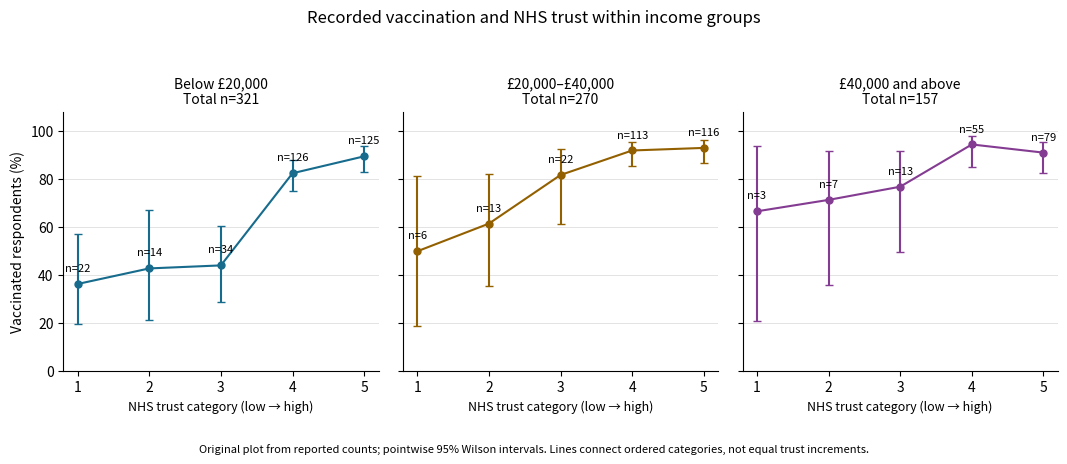

This figure's Python source: (Note: this script raises an exception after producing the figure.)
"""Original count-based plot. Tested with Python 3.14.4, NumPy 2.3.5,
Matplotlib 3.10.7+dfsg1. Output: basename PNG in process CWD.
"""
from pathlib import Path
import matplotlib
matplotlib.use('Agg')
import matplotlib.pyplot as plt
import numpy as np
from statistics import NormalDist


def wilson(k, n):
    p = k / n
    z = NormalDist().inv_cdf(0.975)
    denom = 1 + z*z/n
    center = (p + z*z/(2*n))/denom
    half = z*np.sqrt(p*(1-p)/n + z*z/(4*n*n))/denom
    return center-half, center+half


def main():
    tables = [
        np.array([[14, 8], [8, 6], [19, 15], [22, 104], [13, 112]]),
        np.array([[3, 3], [5, 8], [4, 18], [9, 104], [8, 108]]),
        np.array([[1, 2], [2, 5], [3, 10], [3, 52], [7, 72]]),
    ]
    labels = ['Below £20,000', '£20,000–£40,000', '£40,000 and above']
    colors = ['#176b8c', '#936000', '#843c92']
    fig, axes = plt.subplots(1, 3, figsize=(10.8, 4.6), dpi=110, sharey=True)
    fig.patch.set_facecolor('white')
    for ax, tab, label, color in zip(axes, tables, labels, colors):
        n = tab.sum(axis=1)
        k = tab[:, 1]
        p = k/n
        lo, hi = wilson(k, n)
        assert np.all((lo >= 0) & (hi <= 1) & (lo <= p) & (p <= hi))
        x = np.arange(5)
        ax.errorbar(x, 100*p, yerr=100*np.array([p-lo, hi-p]),
                    fmt='o-', capsize=3, color=color, lw=1.5, markersize=5)
        for i, (yi, ni) in enumerate(zip(p, n)):
            ax.annotate(f'n={ni}', (i, 100*yi), xytext=(0, 9),
                        textcoords='offset points', ha='center', fontsize=8)
        ax.set_title(f'{label}\nTotal n={int(n.sum())}', fontsize=10)
        ax.set_xticks(x, ['1', '2', '3', '4', '5'])
        ax.set_xlabel('NHS trust category (low → high)', fontsize=9)
        ax.set_ylim(0, 108)
        ax.set_yticks(np.arange(0, 101, 20))
        ax.grid(axis='y', color='#dedede', lw=0.6)
        ax.set_facecolor('white')
        ax.spines[['top', 'right']].set_visible(False)
    axes[0].set_ylabel('Vaccinated respondents (%)')
    fig.suptitle('Recorded vaccination and NHS trust within income groups', fontsize=12)
    fig.text(0.5, 0.018, 'Original plot from reported counts; pointwise 95% Wilson intervals. Lines connect ordered categories, not equal trust increments.',
             ha='center', fontsize=8)
    fig.tight_layout(rect=[0, 0.065, 1, 0.94])
    fig.savefig(Path.cwd() / (Path(__file__).stem + '.png'),
                facecolor='white', transparent=False)
    plt.close(fig)


if __name__ == '__main__':
    main()
